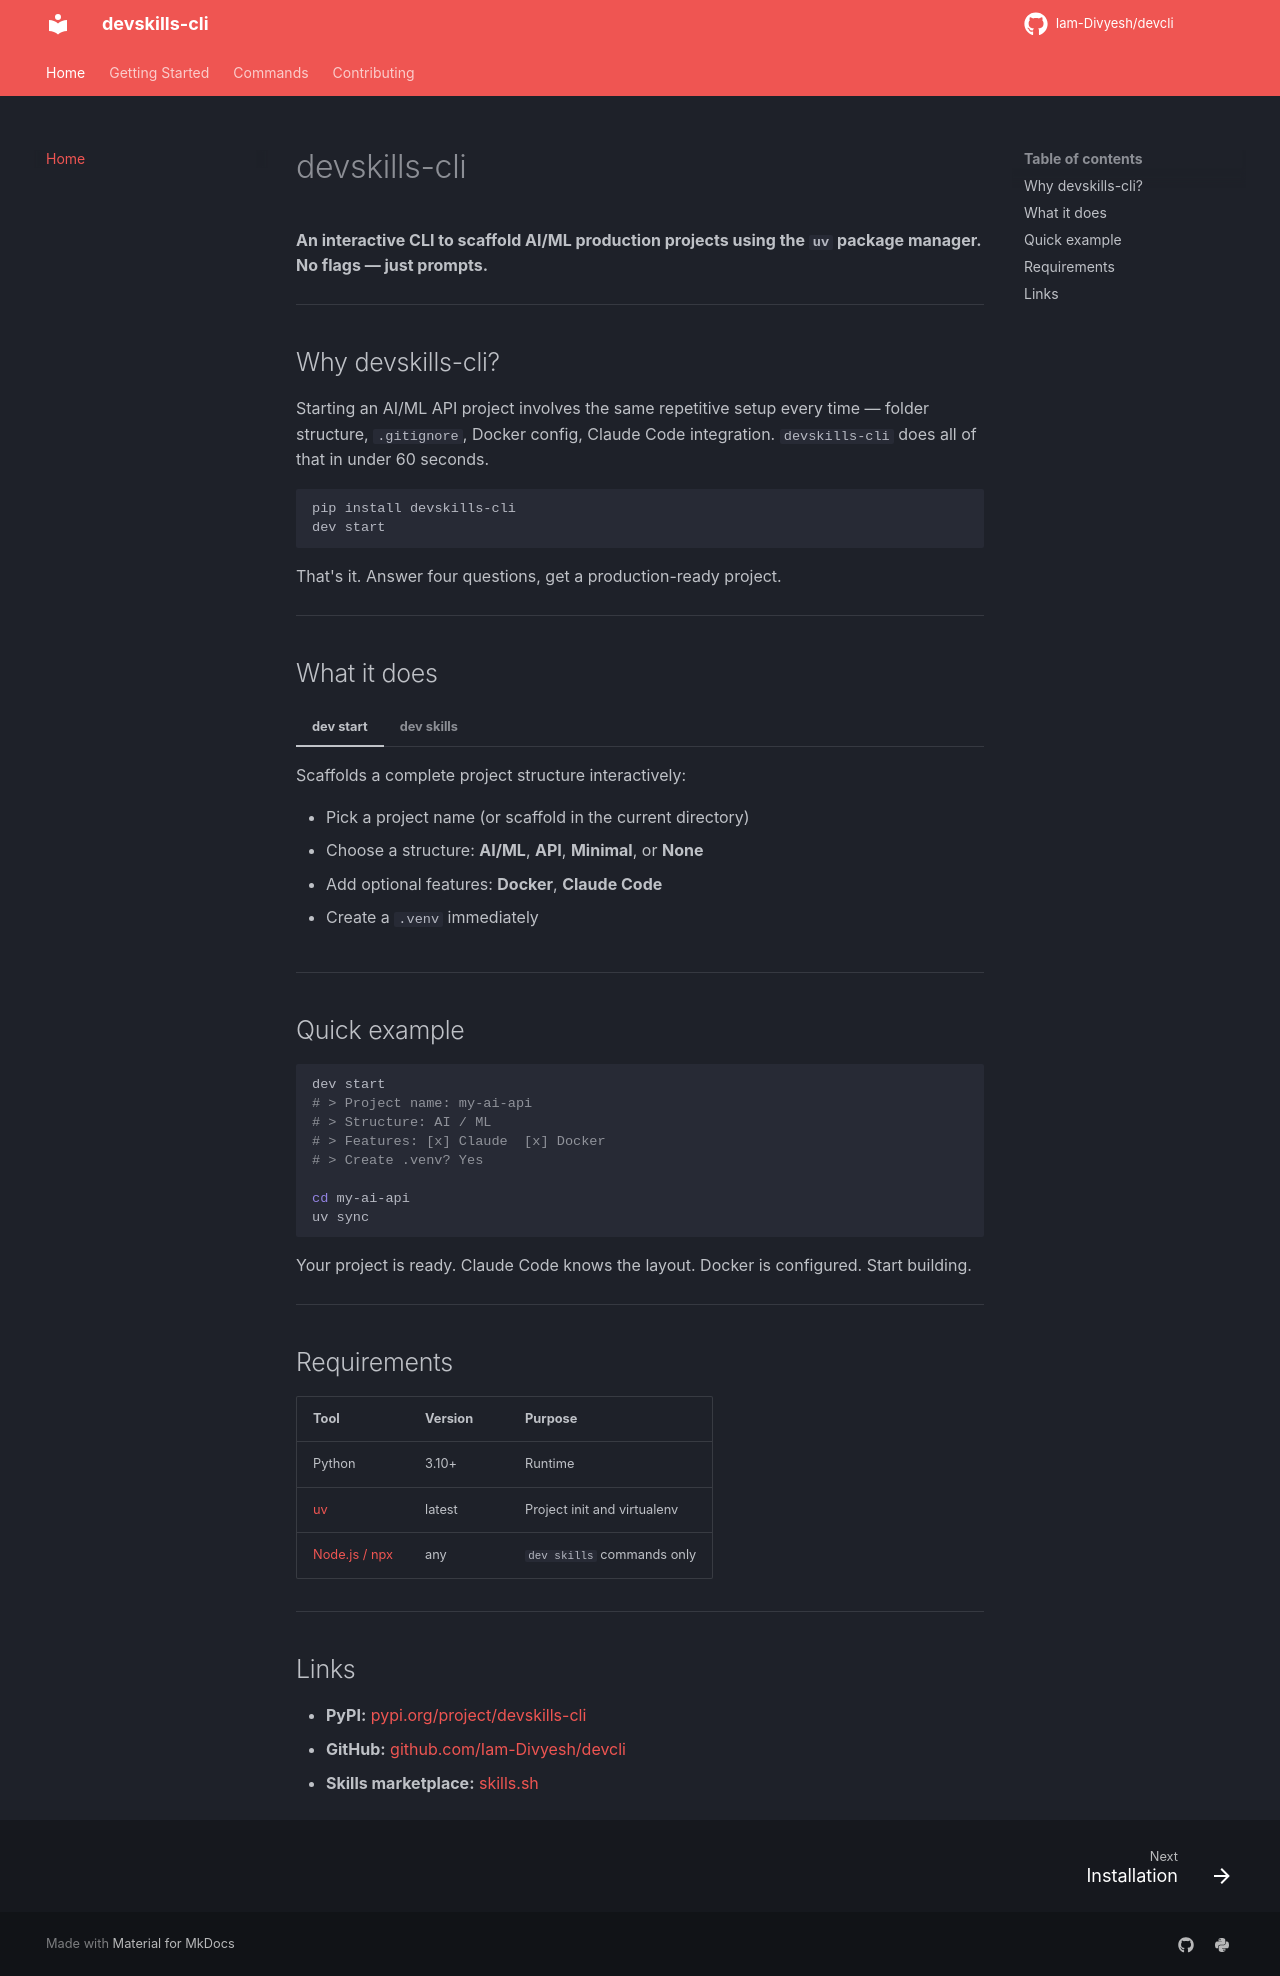

repository: Iam-Divyesh/devcli · page: index.html · generator: mkdocs

# devskills-cli

**An interactive CLI to scaffold AI/ML production projects using the `uv` package manager. No flags — just prompts.**

---

## Why devskills-cli?

Starting an AI/ML API project involves the same repetitive setup every time — folder structure, `.gitignore`, Docker config, Claude Code integration. `devskills-cli` does all of that in under 60 seconds.

```bash
pip install devskills-cli
dev start
```

That's it. Answer four questions, get a production-ready project.

---

## What it does

=== "dev start"

    Scaffolds a complete project structure interactively:

    - Pick a project name (or scaffold in the current directory)
    - Choose a structure: **AI/ML**, **API**, **Minimal**, or **None**
    - Add optional features: **Docker**, **Claude Code**
    - Create a `.venv` immediately

=== "dev skills"

    Manages Claude Code skills from [skills.sh](https://skills.sh):

    - `dev skills find <keyword>` — search and install
    - `dev skills install <owner/repo>` — install directly
    - `dev skills list` — browse top skills

---

## Quick example

```bash
dev start
# > Project name: my-ai-api
# > Structure: AI / ML
# > Features: [x] Claude  [x] Docker
# > Create .venv? Yes

cd my-ai-api
uv sync
```

Your project is ready. Claude Code knows the layout. Docker is configured. Start building.

---

## Requirements

| Tool | Version | Purpose |
|------|---------|---------|
| Python | 3.10+ | Runtime |
| [uv](https://docs.astral.sh/uv/) | latest | Project init and virtualenv |
| [Node.js / npx](https://nodejs.org) | any | `dev skills` commands only |

---

## Links

- **PyPI:** [pypi.org/project/devskills-cli](https://pypi.org/project/devskills-cli/)
- **GitHub:** [github.com/Iam-Divyesh/devcli](https://github.com/Iam-Divyesh/devcli)
- **Skills marketplace:** [skills.sh](https://skills.sh)
